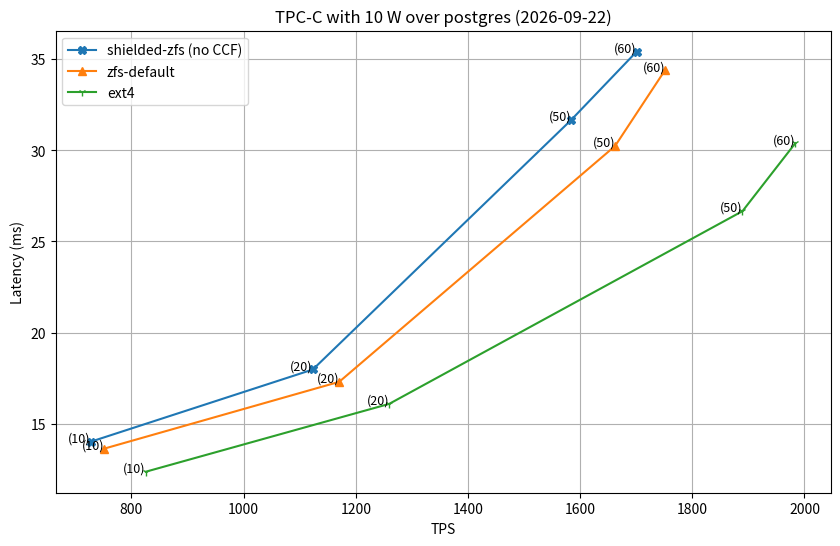

This chart was generated by the following Python code:
import matplotlib.pyplot as plt
import numpy as np
from datetime import date


today = date.today()

date_string = today.strftime("%Y-%m-%d")

clients = [
    10,
    20,
    50,
    60
]

# Sample data for latency and throughput
latency_ext4 = [
    12.38,
    16.0975,
    26.66,
    30.3825
]

throughput_ext4 = [
   825.495,
   1259.465,
   1889.48,
   1983.6775
]



latency_default_zfs = [
   13.645,
   17.3075,
   30.2325,
   34.3825
]

throughput_default_zfs = [
   751.3825,
   1170.445,
   1662.33,
   1751.31
]

latency_shielded_zfs = [
    14.025,
    17.9825,
    31.6475,
    35.3975
]

throughput_shielded_zfs =[
   727.375,
   1123.39,
   1583.685,
   1700.5775
]



# Create a plot
plt.figure(figsize=(10, 6))
plt.plot(throughput_shielded_zfs, latency_shielded_zfs, marker='X', label="shielded-zfs (no CCF)")
plt.plot(throughput_default_zfs, latency_default_zfs, marker='^', label="zfs-default")
plt.plot(throughput_ext4, latency_ext4, marker='1', label="ext4")



# Add text on top of the data points
for i in range(len(throughput_shielded_zfs)):
    plt.text(throughput_shielded_zfs[i], latency_shielded_zfs[i], f'({clients[i]})', fontsize=9, ha='right')

for i in range(len(throughput_default_zfs)):
    plt.text(throughput_default_zfs[i], latency_default_zfs[i],  f'({clients[i]})', fontsize=9, ha='right')

for i in range(len(throughput_ext4)):
    plt.text(throughput_ext4[i], latency_ext4[i], f'({clients[i]})', fontsize=9, ha='right')
 
title = f'TPC-C with 10 W over postgres ({date_string})'
# Add title and labels
plt.title(title)
plt.xlabel('TPS')
plt.ylabel('Latency (ms)')

# Show grid
plt.legend(loc="upper left")

plt.grid(True)
plt.savefig('latency_throughput_plot_'+date_string+'.png')

# Show the plot
plt.show()